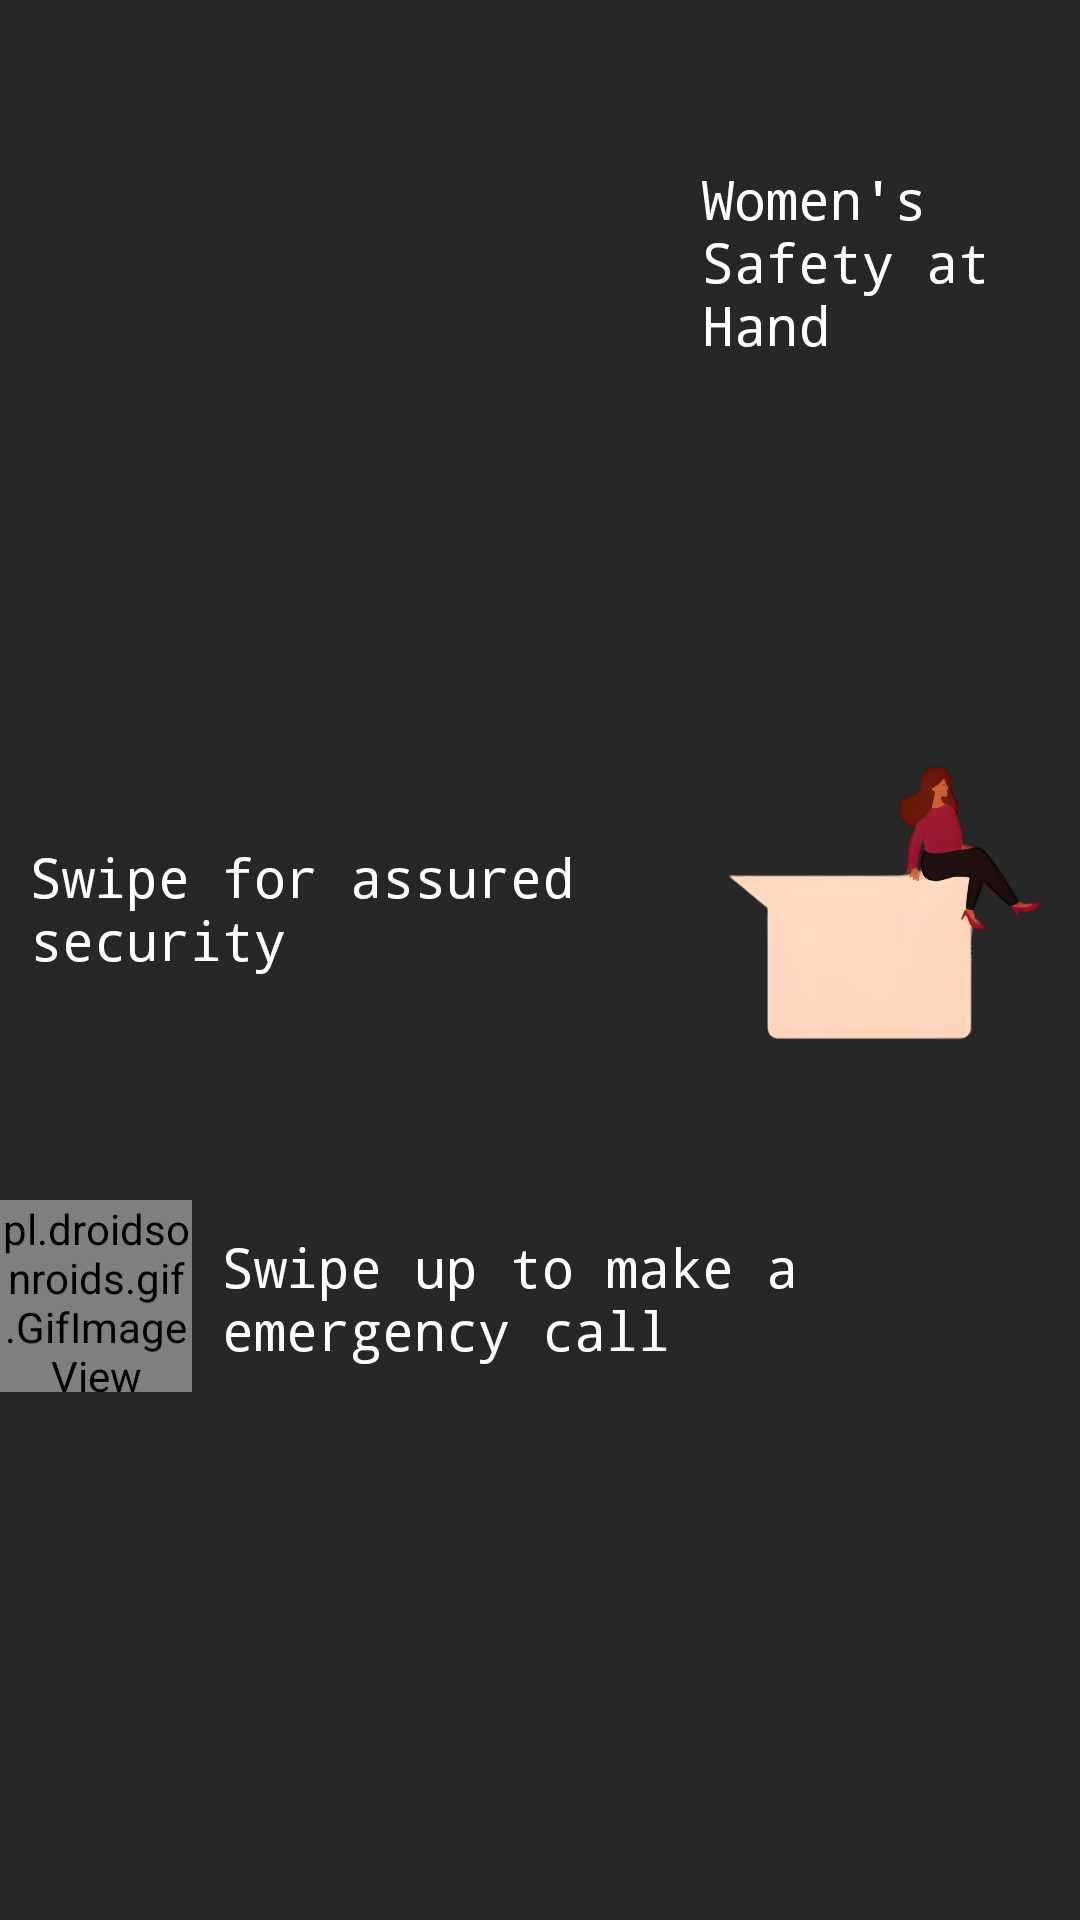

Reconstruct the res/layout file that produces this screen, plus the resources it refers to.
<!-- AndroidManifest.xml: application theme AppTheme -->
<!-- res/layout/flash_screen_layout.xml -->
<?xml version="1.0" encoding="utf-8"?>
<RelativeLayout xmlns:android="http://schemas.android.com/apk/res/android"
    xmlns:tools="http://schemas.android.com/tools"
    android:layout_width="match_parent"
    android:layout_height="match_parent"
    android:background="#272727"
    tools:context=".fragments.HomeFragment">

    <ImageView
        android:id="@+id/imgWomen"
        android:layout_width="200dp"
        android:layout_height="200dp"
        android:layout_marginStart="24dp"
        android:src="@drawable/img_women" />

    <TextView
        android:id="@+id/textView"
        android:layout_width="wrap_content"
        android:layout_height="wrap_content"
        android:layout_marginTop="44dp"
        android:layout_marginEnd="4dp"
        android:layout_toEndOf="@id/imgWomen"
        android:fontFamily="monospace"
        android:padding="10dp"
        android:text="@string/women_s_safety_at_hand"
        android:textColor="@color/white"
        android:textSize="18sp" />

    <ImageView
        android:id="@+id/imgWomen2"
        android:layout_width="200dp"
        android:layout_height="200dp"
        android:layout_below="@+id/imgWomen"
        android:layout_toEndOf="@id/imgWomen"
        android:src="@drawable/img_women_3" />

    <TextView
        android:id="@+id/text2"
        android:layout_width="wrap_content"
        android:layout_height="wrap_content"
        android:layout_below="@id/imgWomen"
        android:layout_marginTop="70dp"
        android:layout_toStartOf="@id/imgWomen2"
        android:fontFamily="monospace"
        android:padding="10dp"
        android:text="@string/swipe_for_assured_security"
        android:textAlignment="textStart"
        android:textColor="@color/white"
        android:textSize="18sp" />

    <LinearLayout
        android:layout_width="match_parent"
        android:layout_height="wrap_content"
        android:layout_below="@+id/imgWomen2">

        <pl.droidsonroids.gif.GifImageView
            android:layout_width="64dp"
            android:layout_height="64dp"

            android:src="@drawable/swipe_right" />

        <TextView
            android:layout_width="wrap_content"
            android:layout_height="wrap_content"
            android:fontFamily="monospace"
            android:padding="10dp"
            android:text="Swipe up to make a emergency call"
            android:textAlignment="textStart"
            android:textColor="@color/white"
            android:textSize="18sp" />

    </LinearLayout>
</RelativeLayout>
<!-- resources referenced by this layout -->
<resources>
  <color name="white">#FFFFFFFF</color>
  <!-- drawable img_women_3: png bitmap (drawable, 244595 bytes) -->
  <string name="swipe_for_assured_security">Swipe for assured security</string>
  <string name="women_s_safety_at_hand">Women\'s Safety at Hand</string>
  <style name="AppTheme" parent="Theme.AppCompat.Light.NoActionBar">
          
          <item name="android:windowSplashScreenBackground">@color/app_background</item>
          <item name="android:windowSplashScreenAnimatedIcon">@drawable/mahila_safety_logo_enhanced
          </item>
          <item name="android:windowSplashScreenAnimationDuration">3000</item>
      </style>
  <color name="app_background">#252729</color>
  <!-- drawable mahila_safety_logo_enhanced: png bitmap (drawable, 291372 bytes) -->
</resources>
